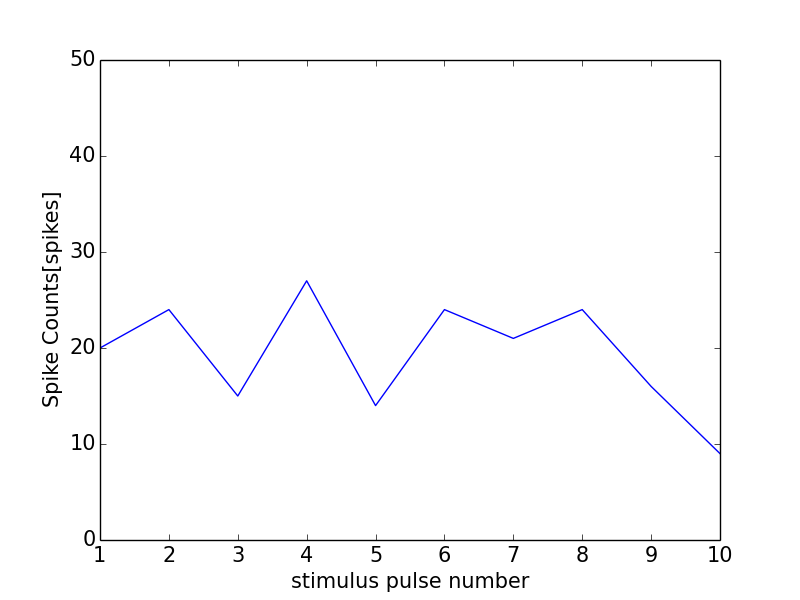

Values plotted in this chart, from the file beside it:
0, 0.0
0, 0
1, 20
2, 24
3, 15
4, 27
5, 14
6, 24
7, 21
8, 24
9, 16
10, 9
11, 0
